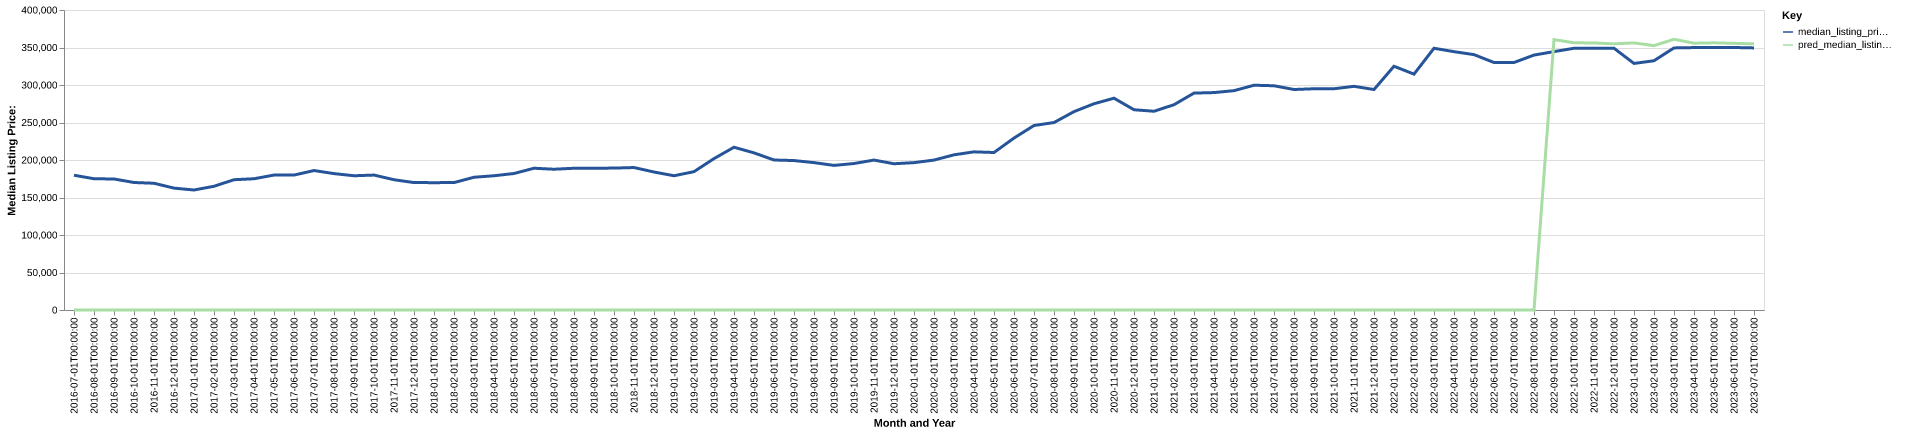

Data behind this chart, as committed beside it:
date, time_idx, median_listing_price, thirty_year_interest_rate_five, month, county_name, active_listing_count, median_days_on_market, pred_median_listing_price, month_year
2016-07-01, 0, 179700, 3.72, 7, wayne, pa, 962.0, 87.0, 0, Jul-2016
2016-08-01, 1, 175000, 3.73, 8, wayne, pa, 980.0, 100.0, 0, Aug-2016
2016-09-01, 2, 174700, 3.66, 9, wayne, pa, 964.0, 112.0, 0, Sep-2016
2016-10-01, 3, 169999, 3.64, 10, wayne, pa, 934.0, 122.0, 0, Oct-2016
2016-11-01, 4, 169000, 3.66, 11, wayne, pa, 857.0, 125.0, 0, Nov-2016
2016-12-01, 5, 162500, 3.48, 12, wayne, pa, 751.0, 136.0, 0, Dec-2016
2017-01-01, 6, 160000, 3.45, 1, wayne, pa, 670.0, 143.0, 0, Jan-2017
2017-02-01, 7, 164950, 3.5, 2, wayne, pa, 649.0, 152.0, 0, Feb-2017
2017-03-01, 8, 173725, 3.52, 3, wayne, pa, 659.0, 142.0, 0, Mar-2017
2017-04-01, 9, 175000, 4.03, 4, wayne, pa, 691.0, 100.0, 0, Apr-2017
2017-05-01, 10, 179925, 4.32, 5, wayne, pa, 754.0, 80.0, 0, May-2017
2017-06-01, 11, 179900, 4.2, 6, wayne, pa, 802.0, 73.0, 0, Jun-2017
2017-07-01, 12, 185950, 4.19, 7, wayne, pa, 843.0, 78.0, 0, Jul-2017
2017-08-01, 13, 181850, 4.3, 8, wayne, pa, 844.0, 87.0, 0, Aug-2017
2017-09-01, 14, 179000, 4.1, 9, wayne, pa, 818.0, 99.0, 0, Sep-2017
2017-10-01, 15, 179900, 4.05, 10, wayne, pa, 763.0, 114.0, 0, Oct-2017
2017-11-01, 16, 173725, 3.94, 11, wayne, pa, 699.0, 122.0, 0, Nov-2017
2017-12-01, 17, 169900, 4.03, 12, wayne, pa, 621.0, 132.0, 0, Dec-2017
2018-01-01, 18, 169800, 3.93, 1, wayne, pa, 539.0, 136.0, 0, Jan-2018
2018-02-01, 19, 169900, 3.83, 2, wayne, pa, 545.0, 129.0, 0, Feb-2018
2018-03-01, 20, 177000, 3.94, 3, wayne, pa, 549.0, 122.0, 0, Mar-2018
2018-04-01, 21, 179000, 3.95, 4, wayne, pa, 572.0, 85.0, 0, Apr-2018
2018-05-01, 22, 182000, 3.99, 5, wayne, pa, 656.0, 69.0, 0, May-2018
2018-06-01, 23, 189000, 4.15, 6, wayne, pa, 729.0, 66.0, 0, Jun-2018
2018-07-01, 24, 187700, 4.4, 7, wayne, pa, 758.0, 74.0, 0, Jul-2018
2018-08-01, 25, 189000, 4.46, 8, wayne, pa, 777.0, 84.0, 0, Aug-2018
2018-09-01, 26, 189000, 4.58, 9, wayne, pa, 754.0, 93.0, 0, Sep-2018
2018-10-01, 27, 189225, 4.66, 10, wayne, pa, 736.0, 103.0, 0, Oct-2018
2018-11-01, 28, 189950, 4.62, 11, wayne, pa, 685.0, 119.0, 0, Nov-2018
2018-12-01, 29, 184000, 4.54, 12, wayne, pa, 613.0, 130.0, 0, Dec-2018
2019-01-01, 30, 179000, 4.6, 1, wayne, pa, 535.0, 134.0, 0, Jan-2019
2019-02-01, 31, 184450, 4.72, 2, wayne, pa, 505.0, 139.0, 0, Feb-2019
2019-03-01, 32, 201857, 4.9, 3, wayne, pa, 510.0, 119.0, 0, Mar-2019
2019-04-01, 33, 217000, 4.94, 4, wayne, pa, 537.0, 81.0, 0, Apr-2019
2019-05-01, 34, 209500, 4.75, 5, wayne, pa, 598.0, 62.0, 0, May-2019
2019-06-01, 35, 200000, 4.51, 6, wayne, pa, 664.0, 65.0, 0, Jun-2019
2019-07-01, 36, 199250, 4.41, 7, wayne, pa, 716.0, 71.0, 0, Jul-2019
2019-08-01, 37, 196518, 4.41, 8, wayne, pa, 709.0, 80.0, 0, Aug-2019
2019-09-01, 38, 192795, 4.2, 9, wayne, pa, 688.0, 92.0, 0, Sep-2019
2019-10-01, 39, 195314, 4.14, 10, wayne, pa, 653.0, 101.0, 0, Oct-2019
2019-11-01, 40, 199900, 3.84, 11, wayne, pa, 581.0, 114.0, 0, Nov-2019
2019-12-01, 41, 195000, 3.81, 12, wayne, pa, 501.0, 130.0, 0, Dec-2019
2020-01-01, 42, 196475, 3.75, 1, wayne, pa, 438.0, 132.0, 0, Jan-2020
2020-02-01, 43, 199900, 3.73, 2, wayne, pa, 430.0, 132.0, 0, Feb-2020
2020-03-01, 44, 206900, 3.78, 3, wayne, pa, 426.0, 104.0, 0, Mar-2020
2020-04-01, 45, 210875, 3.75, 4, wayne, pa, 417.0, 94.0, 0, Apr-2020
2020-05-01, 46, 210000, 3.74, 5, wayne, pa, 416.0, 109.0, 0, May-2020
2020-06-01, 47, 229250, 3.72, 6, wayne, pa, 359.0, 103.0, 0, Jun-2020
2020-07-01, 48, 246000, 3.49, 7, wayne, pa, 303.0, 57.0, 0, Jul-2020
2020-08-01, 49, 249950, 3.65, 8, wayne, pa, 281.0, 45.0, 0, Aug-2020
2020-09-01, 50, 264500, 3.33, 9, wayne, pa, 238.0, 48.0, 0, Sep-2020
2020-10-01, 51, 275000, 3.28, 10, wayne, pa, 245.0, 49.0, 0, Oct-2020
2020-11-01, 52, 282400, 3.21, 11, wayne, pa, 222.0, 73.0, 0, Nov-2020
2020-12-01, 53, 267000, 3.07, 12, wayne, pa, 216.0, 78.0, 0, Dec-2020
2021-01-01, 54, 265000, 2.99, 1, wayne, pa, 178.0, 98.0, 0, Jan-2021
2021-02-01, 55, 273725, 2.93, 2, wayne, pa, 140.0, 90.0, 0, Feb-2021
2021-03-01, 56, 289225, 2.88, 3, wayne, pa, 137.0, 60.0, 0, Mar-2021
2021-04-01, 57, 289900, 2.84, 4, wayne, pa, 156.0, 40.0, 0, Apr-2021
2021-05-01, 58, 292450, 2.71, 5, wayne, pa, 178.0, 32.0, 0, May-2021
2021-06-01, 59, 299700, 2.79, 6, wayne, pa, 227.0, 39.0, 0, Jun-2021
... 25 more rows
